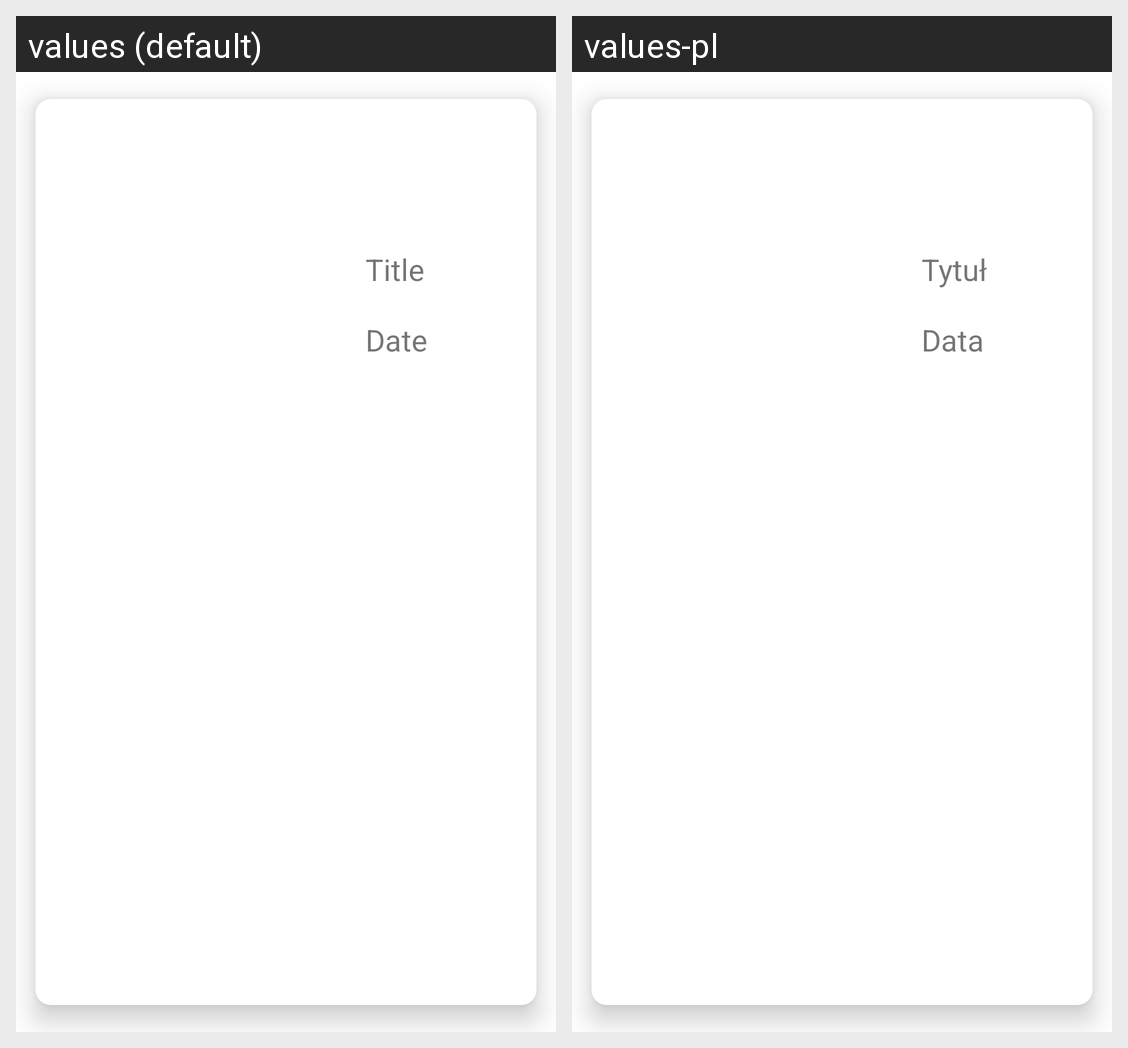

The same Android screen rendered under two of its app's locales, left to right. List the strings drawn on it with the default value and each locale's translation.
Android screen res/layout/one_ticket.xml rendered under 2 locales, left to right: values (default), values-pl. Device: Nexus 5 (rendered at 1080×1920; each locale shown at half size, 540×960, under a caption strip naming it); theme Theme.CinemaApp.
Strings drawn on this screen, with the default value and each locale's value (text and hints the layout hard-codes, and strings that could not be matched under every locale, appear in the picture but are not listed):

movie_title_hint
  values: Title
  values-pl: Tytuł

movie_date_hint
  values: Date
  values-pl: Data
